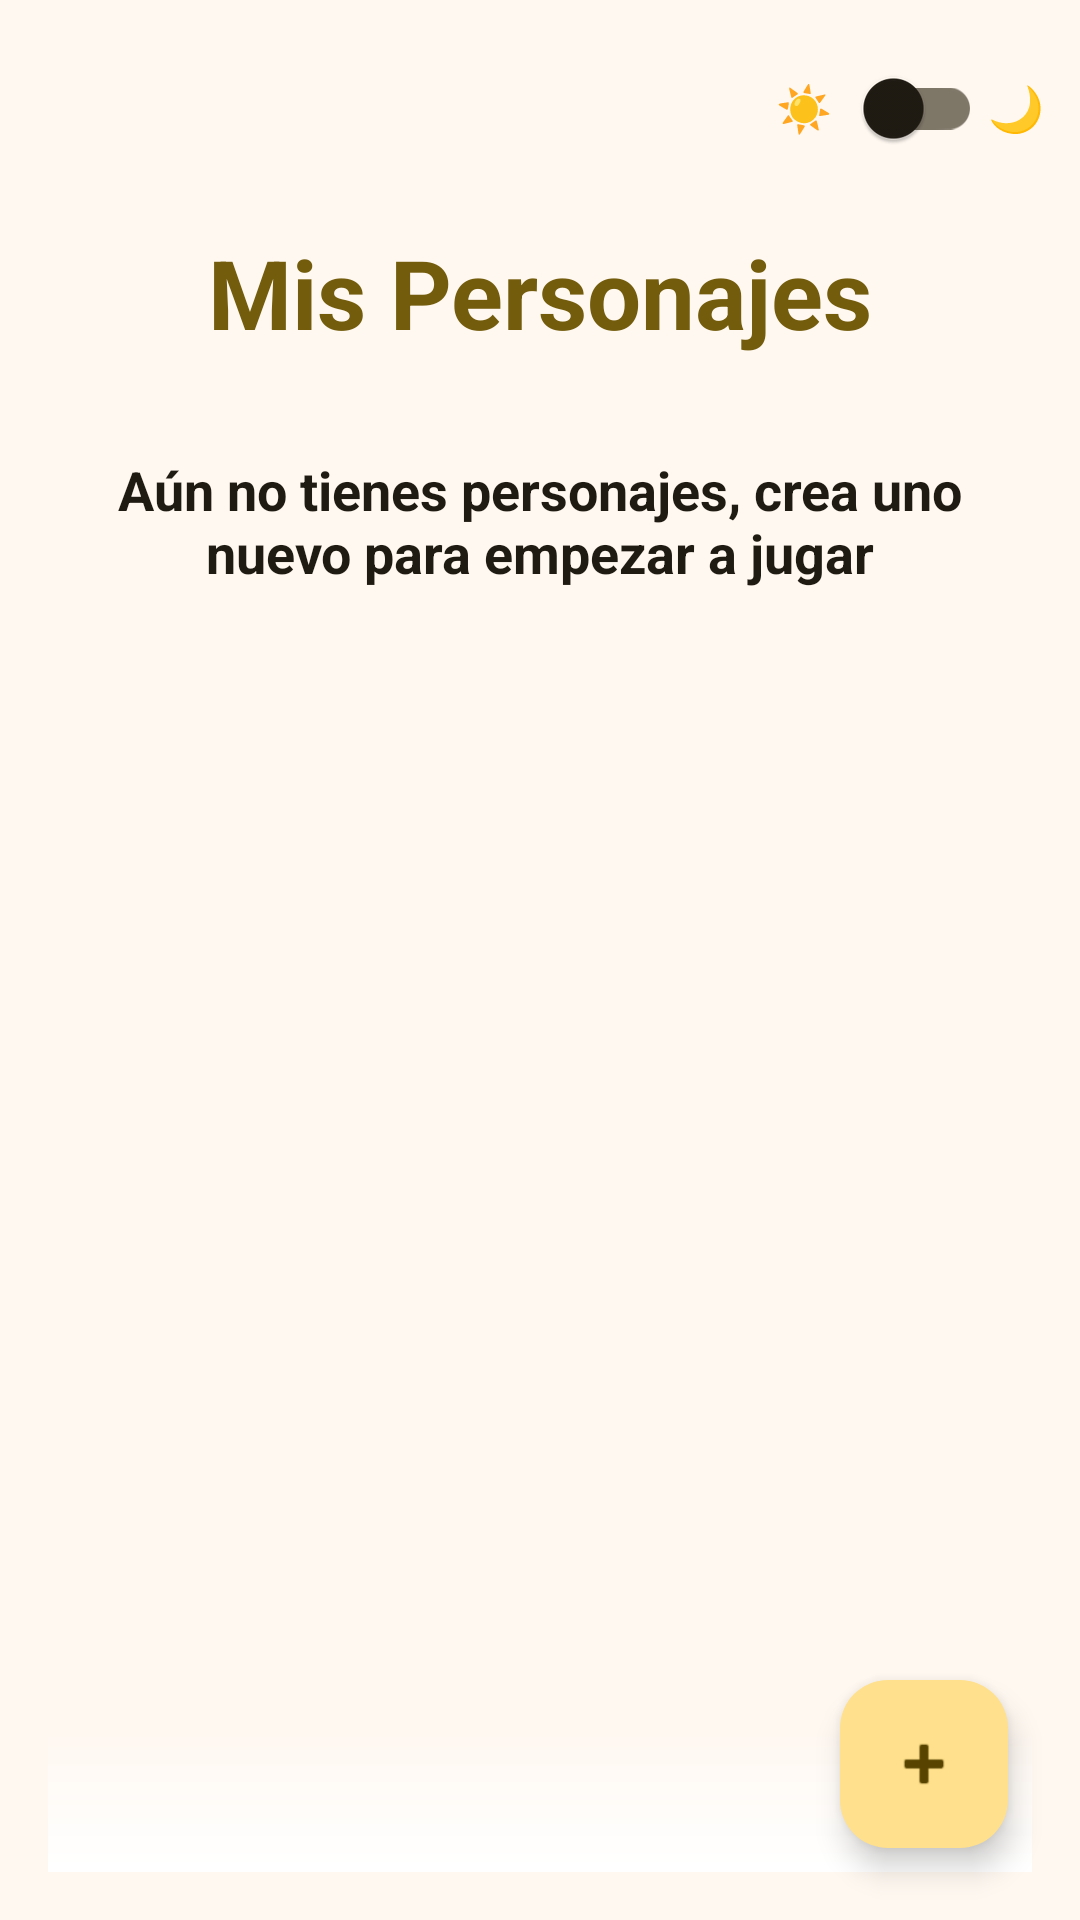

Write the Android layout XML for this screen, with the resource values it uses.
<!-- AndroidManifest.xml: application theme Theme.PixelDungeons -->
<!-- res/layout/activity_character_list.xml -->
<?xml version="1.0" encoding="utf-8"?>
<androidx.constraintlayout.widget.ConstraintLayout xmlns:android="http://schemas.android.com/apk/res/android"
    xmlns:app="http://schemas.android.com/apk/res-auto"
    xmlns:tools="http://schemas.android.com/tools"
    android:id="@+id/main"
    android:layout_width="match_parent"
    android:layout_height="match_parent"
    android:background="@color/md_theme_background"
    tools:context=".ui.CharacterListActivity"
    android:fitsSystemWindows="true">

    <TextView
        android:id="@+id/character_title"
        android:layout_width="wrap_content"
        android:layout_height="wrap_content"
        android:text="Mis Personajes"
        android:textSize="32sp"
        android:textStyle="bold"
        android:textColor="@color/md_theme_primary"
        android:layout_marginTop="12dp"
        app:layout_constraintTop_toBottomOf="@id/theme_toggle"
        app:layout_constraintStart_toStartOf="parent"
        app:layout_constraintEnd_toEndOf="parent" />

    <TextView
        android:id="@+id/emptycharacter_title"
        android:layout_width="0dp"
        android:layout_height="wrap_content"
        android:gravity="center"
        android:text="Aún no tienes personajes, crea uno nuevo para empezar a jugar"
        android:textSize="18sp"
        android:textStyle="bold"
        android:textColor="@color/md_theme_onBackground"
        android:layout_marginTop="32dp"
        android:layout_marginStart="32dp"
        android:layout_marginEnd="32dp"
        app:layout_constraintTop_toBottomOf="@id/character_title"
        app:layout_constraintStart_toStartOf="parent"
        app:layout_constraintEnd_toEndOf="parent" />

    <FrameLayout
        android:layout_width="0dp"
        android:layout_height="0dp"
        android:layout_marginTop="16dp"
        android:layout_marginStart="16dp"
        android:layout_marginEnd="16dp"
        android:layout_marginBottom="16dp"
        app:layout_constraintTop_toBottomOf="@id/character_title"
        app:layout_constraintBottom_toBottomOf="parent"
        app:layout_constraintStart_toStartOf="parent"
        app:layout_constraintEnd_toEndOf="parent">

        <androidx.recyclerview.widget.RecyclerView
            android:id="@+id/character_selection"
            android:layout_width="match_parent"
            android:layout_height="match_parent"
            tools:listitem="@layout/item_player" />

        <View
            android:layout_width="match_parent"
            android:layout_height="48dp"
            android:layout_gravity="bottom"
            android:background="@drawable/fade_bottom" />

    </FrameLayout>

    <com.google.android.material.floatingactionbutton.FloatingActionButton
        android:id="@+id/create_character_button"
        android:layout_width="wrap_content"
        android:layout_height="wrap_content"
        android:src="@android:drawable/ic_input_add"
        android:layout_margin="24dp"
        app:layout_constraintBottom_toBottomOf="parent"
        app:layout_constraintEnd_toEndOf="parent" />


    <include
        android:id="@+id/theme_toggle"
        layout="@layout/include_theme_toggle"
        android:layout_width="wrap_content"
        android:layout_height="wrap_content"
        android:layout_marginTop="8dp"
        android:layout_marginEnd="4dp"
        app:layout_constraintEnd_toEndOf="parent"
        app:layout_constraintTop_toTopOf="parent" />

</androidx.constraintlayout.widget.ConstraintLayout>
<!-- res/layout/item_player.xml (included above) -->
<?xml version="1.0" encoding="utf-8"?>
<com.google.android.material.card.MaterialCardView xmlns:android="http://schemas.android.com/apk/res/android"
    xmlns:app="http://schemas.android.com/apk/res-auto"
    android:layout_width="match_parent"
    android:layout_height="wrap_content"
    android:layout_marginBottom="8dp"
    app:cardBackgroundColor="@color/md_theme_surfaceContainerLowest"
    app:cardCornerRadius="12dp"
    app:cardElevation="0dp"
    app:strokeColor="@color/md_theme_outlineVariant"
    app:strokeWidth="1dp">

    <LinearLayout
        android:layout_width="match_parent"
        android:layout_height="wrap_content"
        android:gravity="center_vertical"
        android:orientation="horizontal"
        android:padding="12dp">

        <FrameLayout
            android:layout_width="40dp"
            android:layout_height="40dp"
            android:layout_marginEnd="12dp"
            android:background="@drawable/bg_avatar_circle">

            <ImageView
                android:id="@+id/player_avatar"
                android:layout_width="24dp"
                android:layout_height="24dp"
                android:layout_gravity="center"
                android:src="@drawable/ic_person"
                android:tint="@color/md_theme_primary" />
        </FrameLayout>

        <LinearLayout
            android:layout_width="0dp"
            android:layout_height="wrap_content"
            android:layout_weight="1"
            android:orientation="vertical">

            <TextView
                android:id="@+id/player_name"
                android:layout_width="wrap_content"
                android:layout_height="wrap_content"
                android:textColor="@color/md_theme_onBackground"
                android:textSize="16sp"
                android:textStyle="bold" />

            <TextView
                android:id="@+id/player_race_class"
                android:layout_width="wrap_content"
                android:layout_height="wrap_content"
                android:textColor="@color/md_theme_onSurfaceVariant"
                android:textSize="13sp" />
        </LinearLayout>

        <TextView
            android:id="@+id/player_hp"
            android:layout_width="wrap_content"
            android:layout_height="wrap_content"
            android:layout_marginStart="8dp"
            android:textColor="#4CAF50"
            android:textSize="14sp"
            android:textStyle="bold" />

    </LinearLayout>

</com.google.android.material.card.MaterialCardView>
<!-- res/layout/include_theme_toggle.xml (included above) -->
<?xml version="1.0" encoding="utf-8"?>
<LinearLayout xmlns:android="http://schemas.android.com/apk/res/android"
    android:id="@+id/theme_toggle_container"
    android:layout_width="wrap_content"
    android:layout_height="wrap_content"
    android:gravity="center_vertical"
    android:orientation="horizontal"
    android:paddingStart="8dp"
    android:paddingEnd="8dp"
    android:paddingTop="4dp"
    android:paddingBottom="4dp"
    android:background="@drawable/bg_theme_toggle"
    android:elevation="8dp">

    <TextView
        android:layout_width="wrap_content"
        android:layout_height="wrap_content"
        android:text="☀️"
        android:textSize="15sp" />

    <androidx.appcompat.widget.SwitchCompat
        android:id="@+id/theme_switch"
        android:layout_width="wrap_content"
        android:layout_height="wrap_content"
        android:layout_marginStart="2dp"
        android:layout_marginEnd="2dp"
        android:showText="false"
        android:saveEnabled="false" />

    <TextView
        android:layout_width="wrap_content"
        android:layout_height="wrap_content"
        android:text="🌙"
        android:textSize="15sp" />

</LinearLayout>
<!-- resources referenced by this layout -->
<resources>
  <color name="md_theme_background">#FFF8F1</color>
  <color name="md_theme_onBackground">#1F1B13</color>
  <color name="md_theme_onSurfaceVariant">#4C4639</color>
  <color name="md_theme_outlineVariant">#CFC5B4</color>
  <color name="md_theme_primary">#735C0C</color>
  <color name="md_theme_surfaceContainerLowest">#FFFFFF</color>
  <!-- drawable fade_bottom (drawable) -->
  <?xml version="1.0" encoding="utf-8"?>
  <shape xmlns:android="http://schemas.android.com/apk/res/android">
      <gradient
          android:angle="270"
          android:startColor="#00FFFFFF"
          android:endColor="#FFFFFFFF" />
  </shape>
  <style name="Theme.PixelDungeons" parent="Theme.Material3.Light.NoActionBar">
          <item name="colorPrimary">@color/md_theme_primary</item>
          <item name="colorOnPrimary">@color/md_theme_onPrimary</item>
          <item name="colorPrimaryContainer">@color/md_theme_primaryContainer</item>
          <item name="colorOnPrimaryContainer">@color/md_theme_onPrimaryContainer</item>
          <item name="colorSecondary">@color/md_theme_secondary</item>
          <item name="colorOnSecondary">@color/md_theme_onSecondary</item>
          <item name="colorSecondaryContainer">@color/md_theme_secondaryContainer</item>
          <item name="colorOnSecondaryContainer">@color/md_theme_onSecondaryContainer</item>
          <item name="colorTertiary">@color/md_theme_tertiary</item>
          <item name="colorOnTertiary">@color/md_theme_onTertiary</item>
          <item name="colorTertiaryContainer">@color/md_theme_tertiaryContainer</item>
          <item name="colorOnTertiaryContainer">@color/md_theme_onTertiaryContainer</item>
          <item name="colorError">@color/md_theme_error</item>
          <item name="colorOnError">@color/md_theme_onError</item>
          <item name="colorErrorContainer">@color/md_theme_errorContainer</item>
          <item name="colorOnErrorContainer">@color/md_theme_onErrorContainer</item>
          <item name="android:colorBackground">@color/md_theme_background</item>
          <item name="colorOnBackground">@color/md_theme_onBackground</item>
          <item name="colorSurface">@color/md_theme_surface</item>
          <item name="colorOnSurface">@color/md_theme_onSurface</item>
          <item name="colorSurfaceVariant">@color/md_theme_surfaceVariant</item>
          <item name="colorOnSurfaceVariant">@color/md_theme_onSurfaceVariant</item>
          <item name="colorOutline">@color/md_theme_outline</item>
          <item name="colorOutlineVariant">@color/md_theme_outlineVariant</item>
          <item name="android:statusBarColor">@color/md_theme_primary</item>
      </style>
  <color name="md_theme_onPrimary">#FFFFFF</color>
  <color name="md_theme_primaryContainer">#FFE08C</color>
  <color name="md_theme_onPrimaryContainer">#584400</color>
  <color name="md_theme_secondary">#695D3F</color>
  <color name="md_theme_onSecondary">#FFFFFF</color>
  <color name="md_theme_secondaryContainer">#F2E1BB</color>
  <color name="md_theme_onSecondaryContainer">#50462A</color>
  <color name="md_theme_tertiary">#47664A</color>
  <color name="md_theme_onTertiary">#FFFFFF</color>
  <color name="md_theme_tertiaryContainer">#C8ECC9</color>
  <color name="md_theme_onTertiaryContainer">#304D34</color>
  <color name="md_theme_error">#BA1A1A</color>
  <color name="md_theme_onError">#FFFFFF</color>
  <color name="md_theme_errorContainer">#FFDAD6</color>
  <color name="md_theme_onErrorContainer">#93000A</color>
  <color name="md_theme_surface">#FFF8F1</color>
  <color name="md_theme_onSurface">#1F1B13</color>
  <color name="md_theme_surfaceVariant">#EBE1CF</color>
  <color name="md_theme_outline">#7E7667</color>
</resources>
